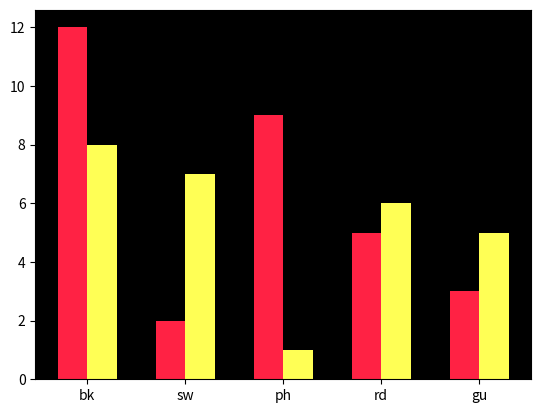

Recreate this plot in Python.
import matplotlib.pyplot as plt
x = ['bk','sw','ph','rd','gu']
a = [8, 7, 1, 6, 5]
b = [12, 2, 9, 5, 3]
plt.bar(x, a, label="a",align="edge",color="#ffff55",width=0.3)
plt.bar(x, b, label="a",align="edge",color="#ff2244",width=-0.3)
plt.gca().set_facecolor("black")

